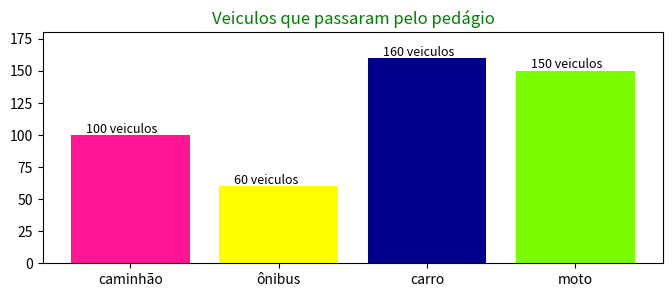

Reproduce this figure in Python.
import matplotlib.pyplot as plt


# gráfico de barras
# Veiculos que passaram pelo pedágio na última hora

veiculos = ["caminhão","ônibus","carro","moto"]
quantidade = [100,60,160,150]
colors = ["#FF1493","yellow","#00008B","#7CFC00"]


plt.subplots(figsize=(8,3))
plt.bar(veiculos, quantidade, color=colors)

plt.title("Veiculos que passaram pelo pedágio", color="green")
plt.ylim([0,180])

for i, val in enumerate(quantidade):
  texto = f"{val} veiculos"
  y_coord = val + 2
  x_coord = i - 0.3
  plt.text(x=x_coord, y=y_coord, s=texto, fontsize=9)

plt.savefig("bar_graph.png")
plt.show()
